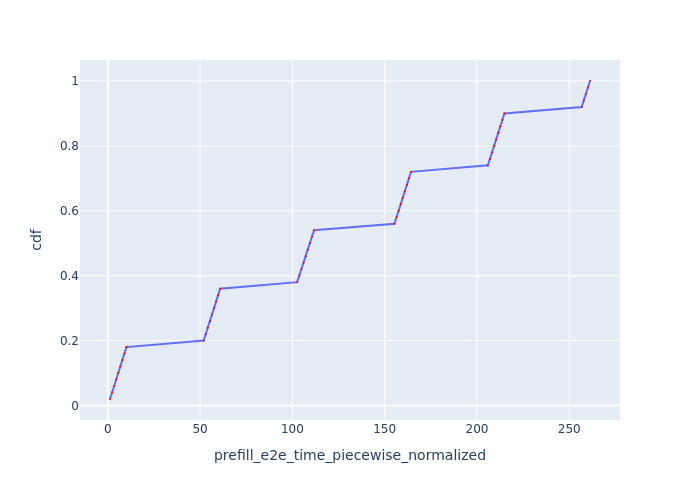

The table this chart was drawn from, first rows:
Request Id, prefill_e2e_time_piecewise_normalized, cdf
0_0, 1.194, 0.02
0_1, 2.34, 0.04
0_2, 3.445, 0.06
0_3, 4.548, 0.08
0_4, 5.654, 0.1
0_5, 6.762, 0.12
0_6, 7.867, 0.14
0_7, 8.974, 0.16
0_8, 10.08, 0.18
0_9, 51.91, 0.2
0_10, 53.11, 0.22
0_11, 54.22, 0.24
0_12, 55.33, 0.26
0_13, 56.43, 0.28
0_14, 57.54, 0.3
0_15, 58.65, 0.32
0_16, 59.76, 0.34
0_17, 60.86, 0.36
0_18, 102.6, 0.38
0_19, 103.8, 0.4
0_20, 104.9, 0.42
0_21, 106.1, 0.44
0_22, 107.3, 0.46
0_23, 108.4, 0.48
0_24, 109.5, 0.5
0_25, 110.6, 0.52
0_26, 111.7, 0.54
0_27, 155.3, 0.56
0_28, 156.5, 0.58
0_29, 157.6, 0.6
0_30, 158.7, 0.62
0_31, 159.8, 0.64
0_32, 160.9, 0.66
0_33, 162, 0.68
0_34, 163.1, 0.7
0_35, 164.2, 0.72
0_36, 205.9, 0.74
0_37, 207.1, 0.76
0_38, 208.2, 0.78
0_39, 209.3, 0.8
0_40, 210.4, 0.82
0_41, 211.5, 0.84
0_42, 212.6, 0.86
0_43, 213.8, 0.88
0_44, 214.9, 0.9
0_45, 256.7, 0.92
0_46, 257.9, 0.94
0_47, 259, 0.96
0_48, 260.1, 0.98
0_49, 261.2, 1.0
